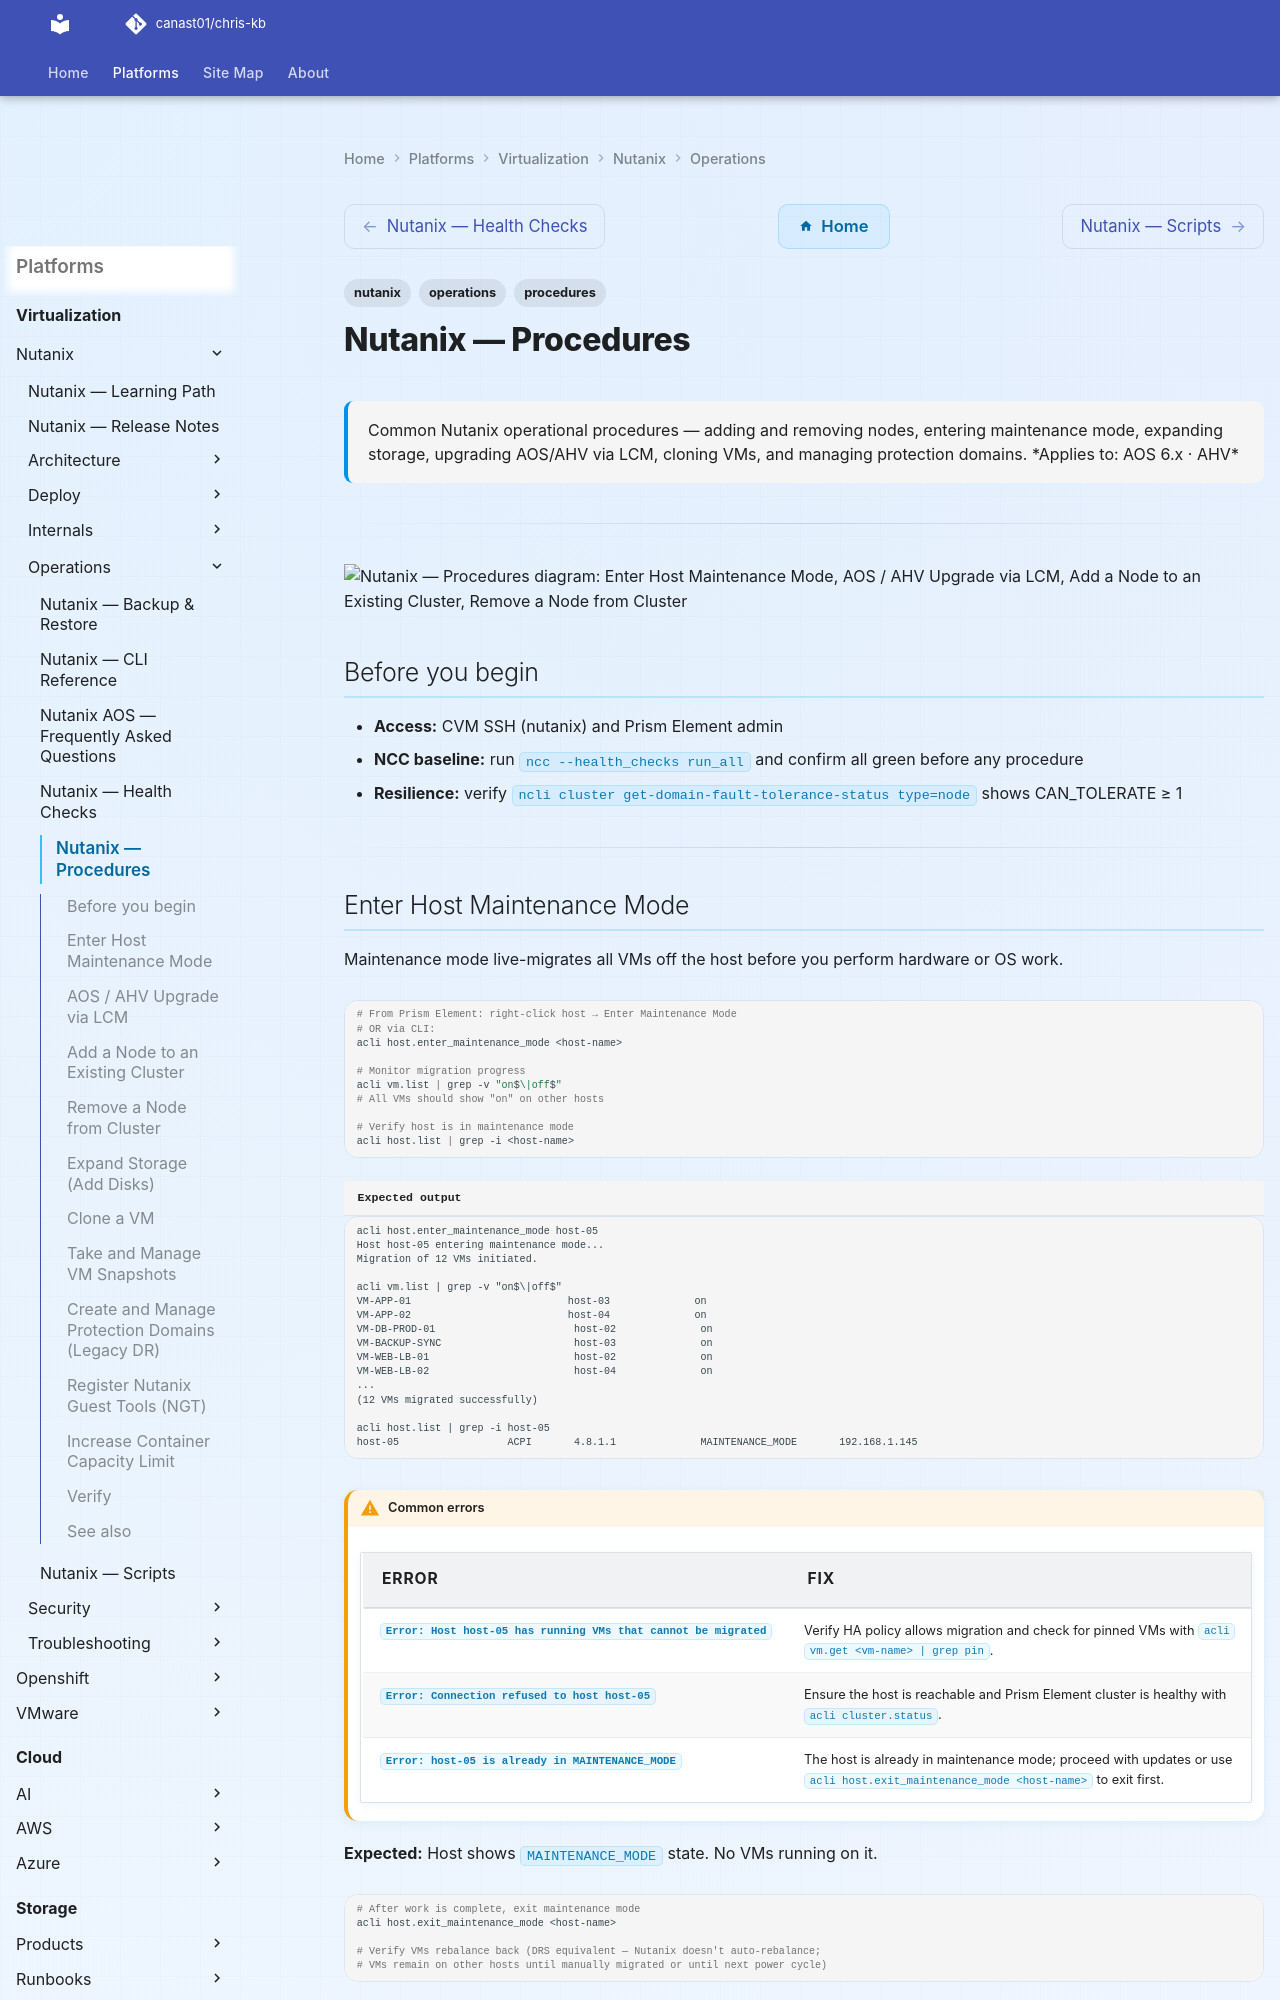

repository: canast01/chris-kb · page: virtualization/nutanix/operations/procedures/index.html · generator: mkdocs

---
tags:
  - nutanix
  - operations
  - procedures
description: "Common Nutanix operational procedures — adding and removing nodes, entering maintenance mode, expanding storage, upgrading AOS/AHV via LCM, cloning VMs..."
---
# Nutanix — Procedures

<div class="kb-summary">
Common Nutanix operational procedures — adding and removing nodes, entering maintenance mode, expanding storage, upgrading AOS/AHV via LCM, cloning VMs, and managing protection domains.

*Applies to: AOS 6.x · AHV*
</div>

---

```d2
direction: right

enter_host_maintenance_mode: "Enter Host Maintenance Mode" {shape: rectangle}
aos_ahv_upgrade_via_lcm: "AOS / AHV Upgrade via LCM" {shape: rectangle}
add_a_node_to_an_existing_cluster: "Add a Node to an Existing Cluster" {shape: rectangle}
remove_a_node_from_cluster: "Remove a Node from Cluster" {shape: rectangle}
expand_storage_add_disks: "Expand Storage (Add Disks)" {shape: rectangle}
clone_a_vm: "Clone a VM" {shape: rectangle}

enter_host_maintenance_mode -> aos_ahv_upgrade_via_lcm
aos_ahv_upgrade_via_lcm -> add_a_node_to_an_existing_cluster
add_a_node_to_an_existing_cluster -> remove_a_node_from_cluster
remove_a_node_from_cluster -> expand_storage_add_disks
expand_storage_add_disks -> clone_a_vm
```

## Before you begin

- **Access:** CVM SSH (nutanix) and Prism Element admin
- **NCC baseline:** run `ncc --health_checks run_all` and confirm all green before any procedure
- **Resilience:** verify `ncli cluster get-domain-fault-tolerance-status type=node` shows CAN_TOLERATE ≥ 1

---
